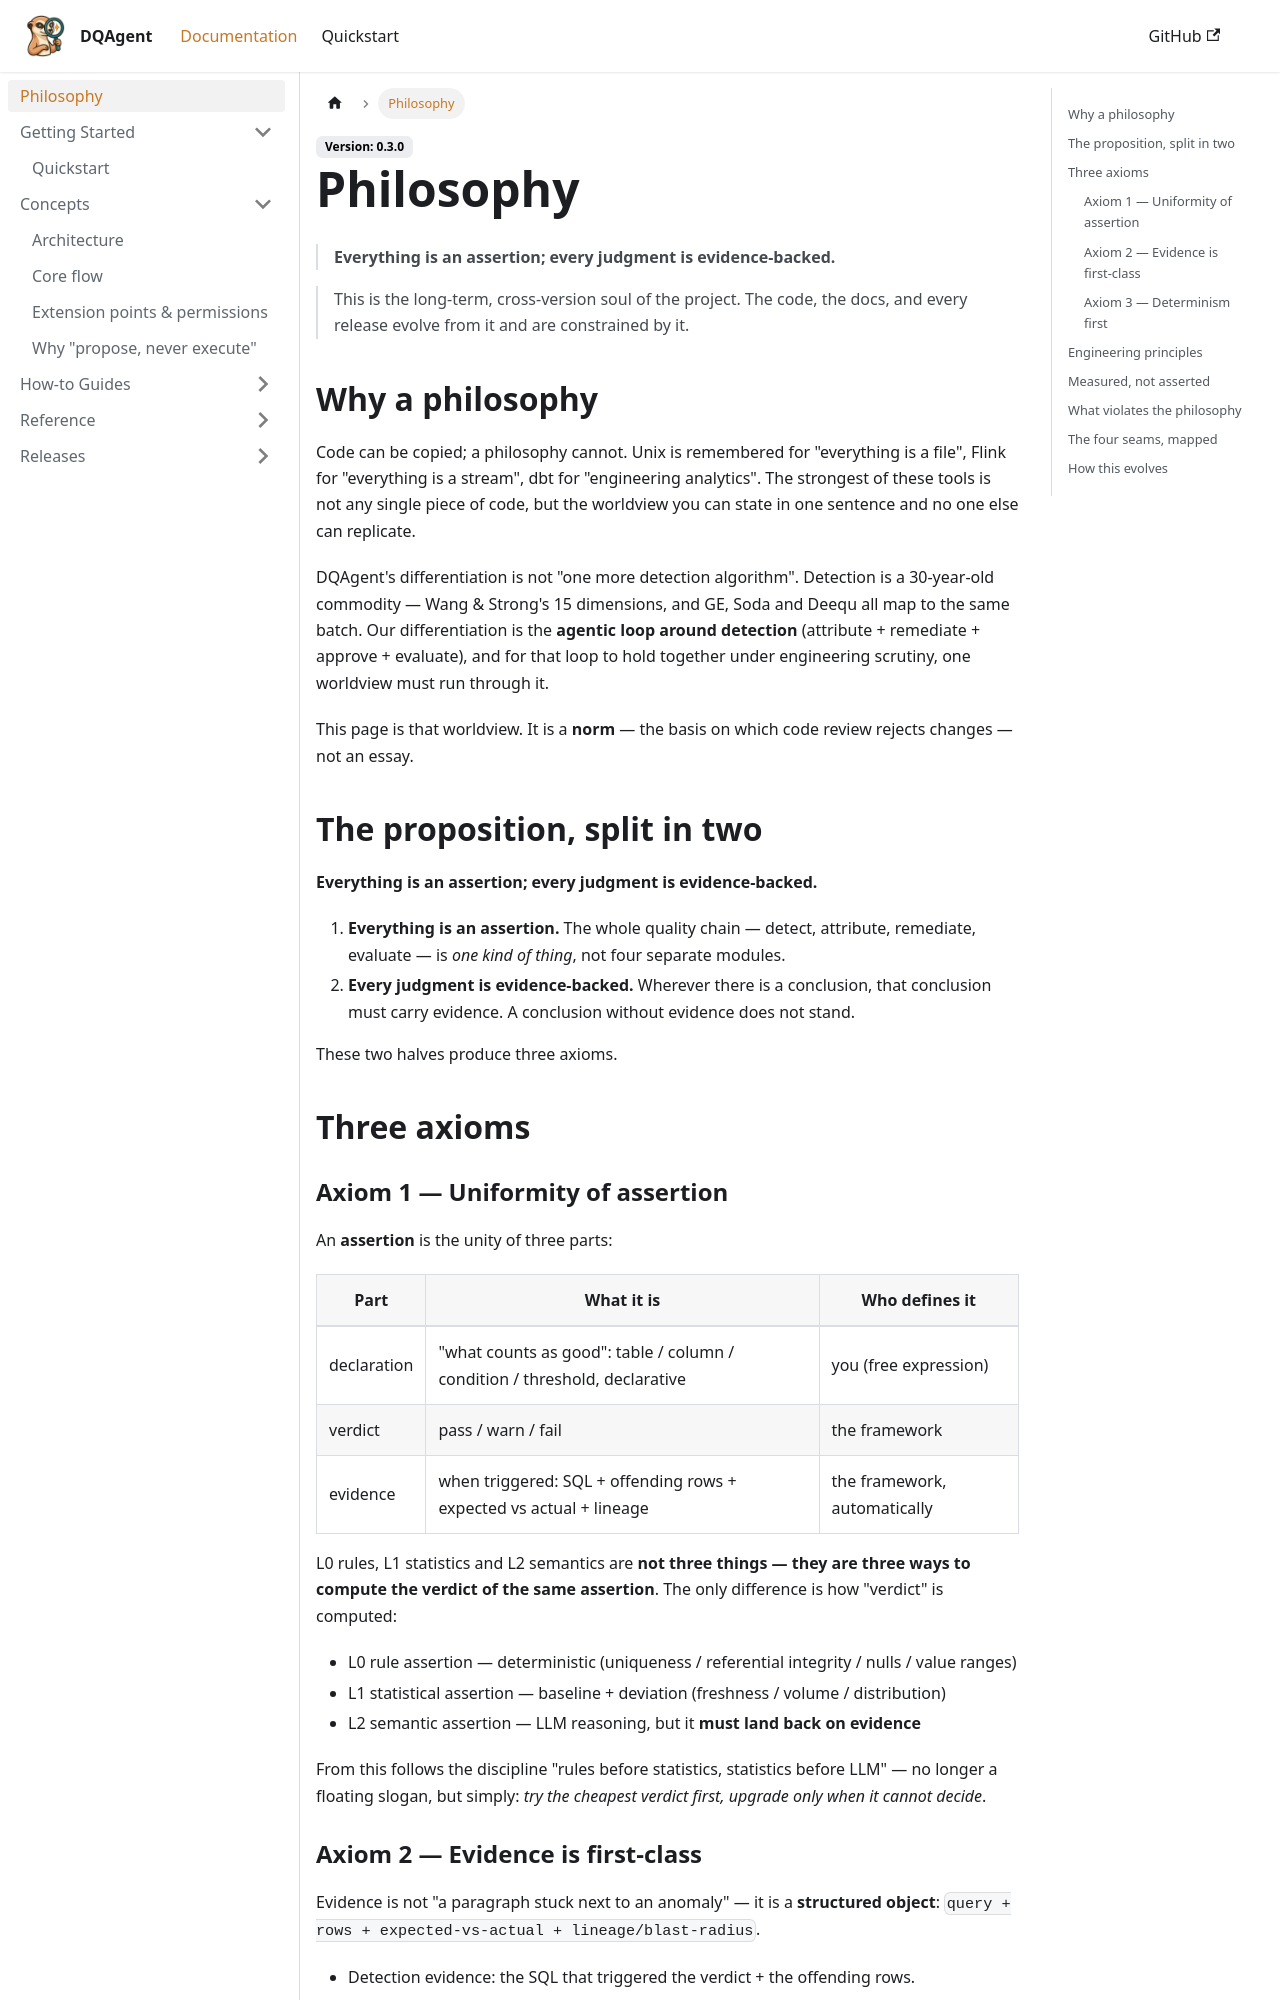

repository: wanghesong2019/dataquality-agent · page: docs/philosophy/index.html · generator: docusaurus

---
sidebar_label: Philosophy
title: Philosophy
description: The worldview behind DQAgent — everything is an assertion, and every judgment is evidence-backed.
---

# Philosophy

> **Everything is an assertion; every judgment is evidence-backed.**

> This is the long-term, cross-version soul of the project. The code, the docs, and every release evolve from it and are constrained by it.

## Why a philosophy

Code can be copied; a philosophy cannot. Unix is remembered for "everything is a file", Flink for "everything is a stream", dbt for "engineering analytics". The strongest of these tools is not any single piece of code, but the worldview you can state in one sentence and no one else can replicate.

DQAgent's differentiation is not "one more detection algorithm". Detection is a 30-year-old commodity — Wang & Strong's 15 dimensions, and GE, Soda and Deequ all map to the same batch. Our differentiation is the **agentic loop around detection** (attribute + remediate + approve + evaluate), and for that loop to hold together under engineering scrutiny, one worldview must run through it.

This page is that worldview. It is a **norm** — the basis on which code review rejects changes — not an essay.

## The proposition, split in two

**Everything is an assertion; every judgment is evidence-backed.**

1. **Everything is an assertion.** The whole quality chain — detect, attribute, remediate, evaluate — is *one kind of thing*, not four separate modules.
2. **Every judgment is evidence-backed.** Wherever there is a conclusion, that conclusion must carry evidence. A conclusion without evidence does not stand.

These two halves produce three axioms.

## Three axioms
